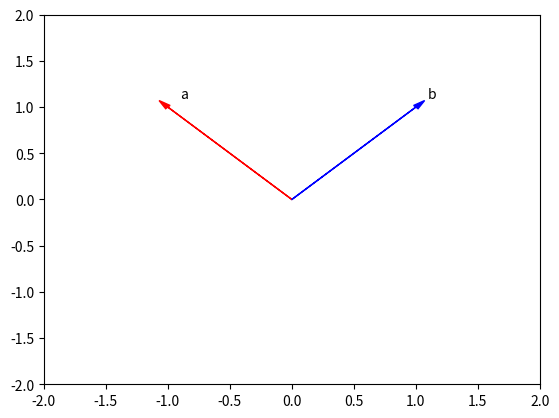

Source code (Python):
import numpy as np

import matplotlib.pyplot as plt

def Plotvec2(a,b):
    ax = plt.axes()
    ax.arrow(0, 0, *a,head_width=0.05,color ='r', head_length=0.1 )
    plt.text(*(a+0.1),'a')
    ax.arrow(0, 0, *b,head_width=0.05,color ='b', head_length=0.1)
    plt.text(*(b+0.1),'b')
    plt.ylim(-2, 2)
    plt.xlim(-2, 2)
    plt.show()

a = np.array([-1,1])
b = np.array([1, 1])
c = np.dot(a,b)
print("The dot product is:",c)
Plotvec2(a,b)